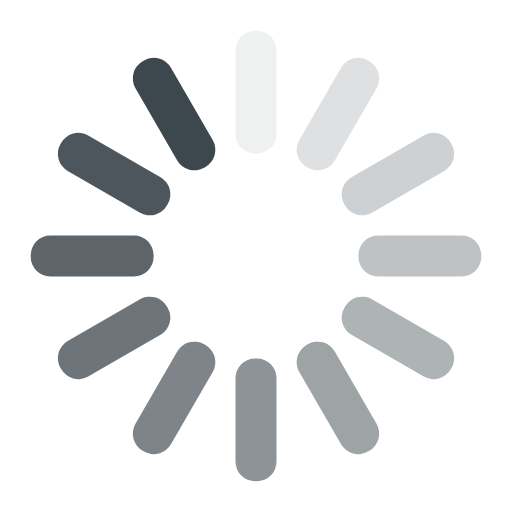
t = 0.00 s
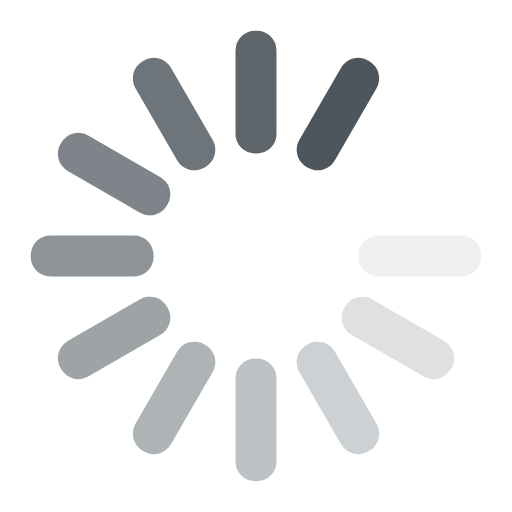
t = 0.21 s
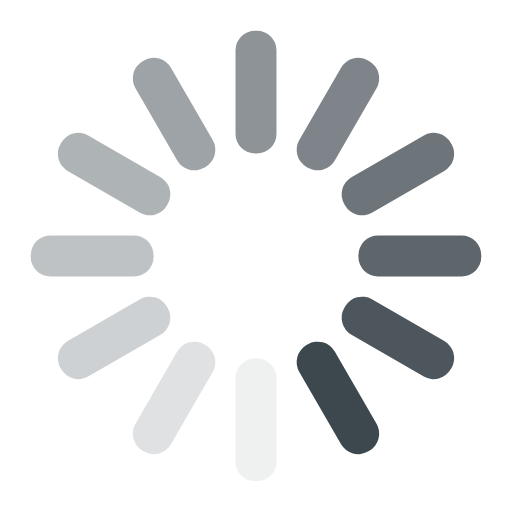
t = 0.42 s
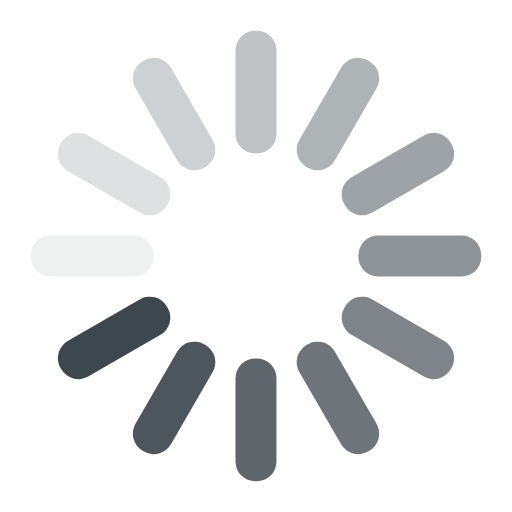
t = 0.63 s

The animated SVG that drew these frames (rendered in a browser with its animation timeline set to each time). Animation: 12 SMIL elements (animate=12); one cycle of 0.83 s, repeats indefinitely.

<?xml version="1.0" encoding="utf-8"?>
<svg xmlns="http://www.w3.org/2000/svg" xmlns:xlink="http://www.w3.org/1999/xlink" style="margin: auto; background: none; display: block; shape-rendering: auto;" width="52px" height="52px" viewBox="0 0 100 100" preserveAspectRatio="xMidYMid">
<g transform="rotate(0 50 50)">
  <rect x="46" y="6" rx="3.84" ry="3.84" width="8" height="24" fill="#3d474e">
    <animate attributeName="opacity" values="1;0" keyTimes="0;1" dur="0.8333333333333334s" begin="-0.763888888888889s" repeatCount="indefinite"></animate>
  </rect>
</g><g transform="rotate(30 50 50)">
  <rect x="46" y="6" rx="3.84" ry="3.84" width="8" height="24" fill="#3d474e">
    <animate attributeName="opacity" values="1;0" keyTimes="0;1" dur="0.8333333333333334s" begin="-0.6944444444444445s" repeatCount="indefinite"></animate>
  </rect>
</g><g transform="rotate(60 50 50)">
  <rect x="46" y="6" rx="3.84" ry="3.84" width="8" height="24" fill="#3d474e">
    <animate attributeName="opacity" values="1;0" keyTimes="0;1" dur="0.8333333333333334s" begin="-0.6250000000000001s" repeatCount="indefinite"></animate>
  </rect>
</g><g transform="rotate(90 50 50)">
  <rect x="46" y="6" rx="3.84" ry="3.84" width="8" height="24" fill="#3d474e">
    <animate attributeName="opacity" values="1;0" keyTimes="0;1" dur="0.8333333333333334s" begin="-0.5555555555555556s" repeatCount="indefinite"></animate>
  </rect>
</g><g transform="rotate(120 50 50)">
  <rect x="46" y="6" rx="3.84" ry="3.84" width="8" height="24" fill="#3d474e">
    <animate attributeName="opacity" values="1;0" keyTimes="0;1" dur="0.8333333333333334s" begin="-0.48611111111111116s" repeatCount="indefinite"></animate>
  </rect>
</g><g transform="rotate(150 50 50)">
  <rect x="46" y="6" rx="3.84" ry="3.84" width="8" height="24" fill="#3d474e">
    <animate attributeName="opacity" values="1;0" keyTimes="0;1" dur="0.8333333333333334s" begin="-0.4166666666666667s" repeatCount="indefinite"></animate>
  </rect>
</g><g transform="rotate(180 50 50)">
  <rect x="46" y="6" rx="3.84" ry="3.84" width="8" height="24" fill="#3d474e">
    <animate attributeName="opacity" values="1;0" keyTimes="0;1" dur="0.8333333333333334s" begin="-0.34722222222222227s" repeatCount="indefinite"></animate>
  </rect>
</g><g transform="rotate(210 50 50)">
  <rect x="46" y="6" rx="3.84" ry="3.84" width="8" height="24" fill="#3d474e">
    <animate attributeName="opacity" values="1;0" keyTimes="0;1" dur="0.8333333333333334s" begin="-0.2777777777777778s" repeatCount="indefinite"></animate>
  </rect>
</g><g transform="rotate(240 50 50)">
  <rect x="46" y="6" rx="3.84" ry="3.84" width="8" height="24" fill="#3d474e">
    <animate attributeName="opacity" values="1;0" keyTimes="0;1" dur="0.8333333333333334s" begin="-0.20833333333333334s" repeatCount="indefinite"></animate>
  </rect>
</g><g transform="rotate(270 50 50)">
  <rect x="46" y="6" rx="3.84" ry="3.84" width="8" height="24" fill="#3d474e">
    <animate attributeName="opacity" values="1;0" keyTimes="0;1" dur="0.8333333333333334s" begin="-0.1388888888888889s" repeatCount="indefinite"></animate>
  </rect>
</g><g transform="rotate(300 50 50)">
  <rect x="46" y="6" rx="3.84" ry="3.84" width="8" height="24" fill="#3d474e">
    <animate attributeName="opacity" values="1;0" keyTimes="0;1" dur="0.8333333333333334s" begin="-0.06944444444444445s" repeatCount="indefinite"></animate>
  </rect>
</g><g transform="rotate(330 50 50)">
  <rect x="46" y="6" rx="3.84" ry="3.84" width="8" height="24" fill="#3d474e">
    <animate attributeName="opacity" values="1;0" keyTimes="0;1" dur="0.8333333333333334s" begin="0s" repeatCount="indefinite"></animate>
  </rect>
</g>
<!-- [ldio] generated by https://loading.io/ --></svg>